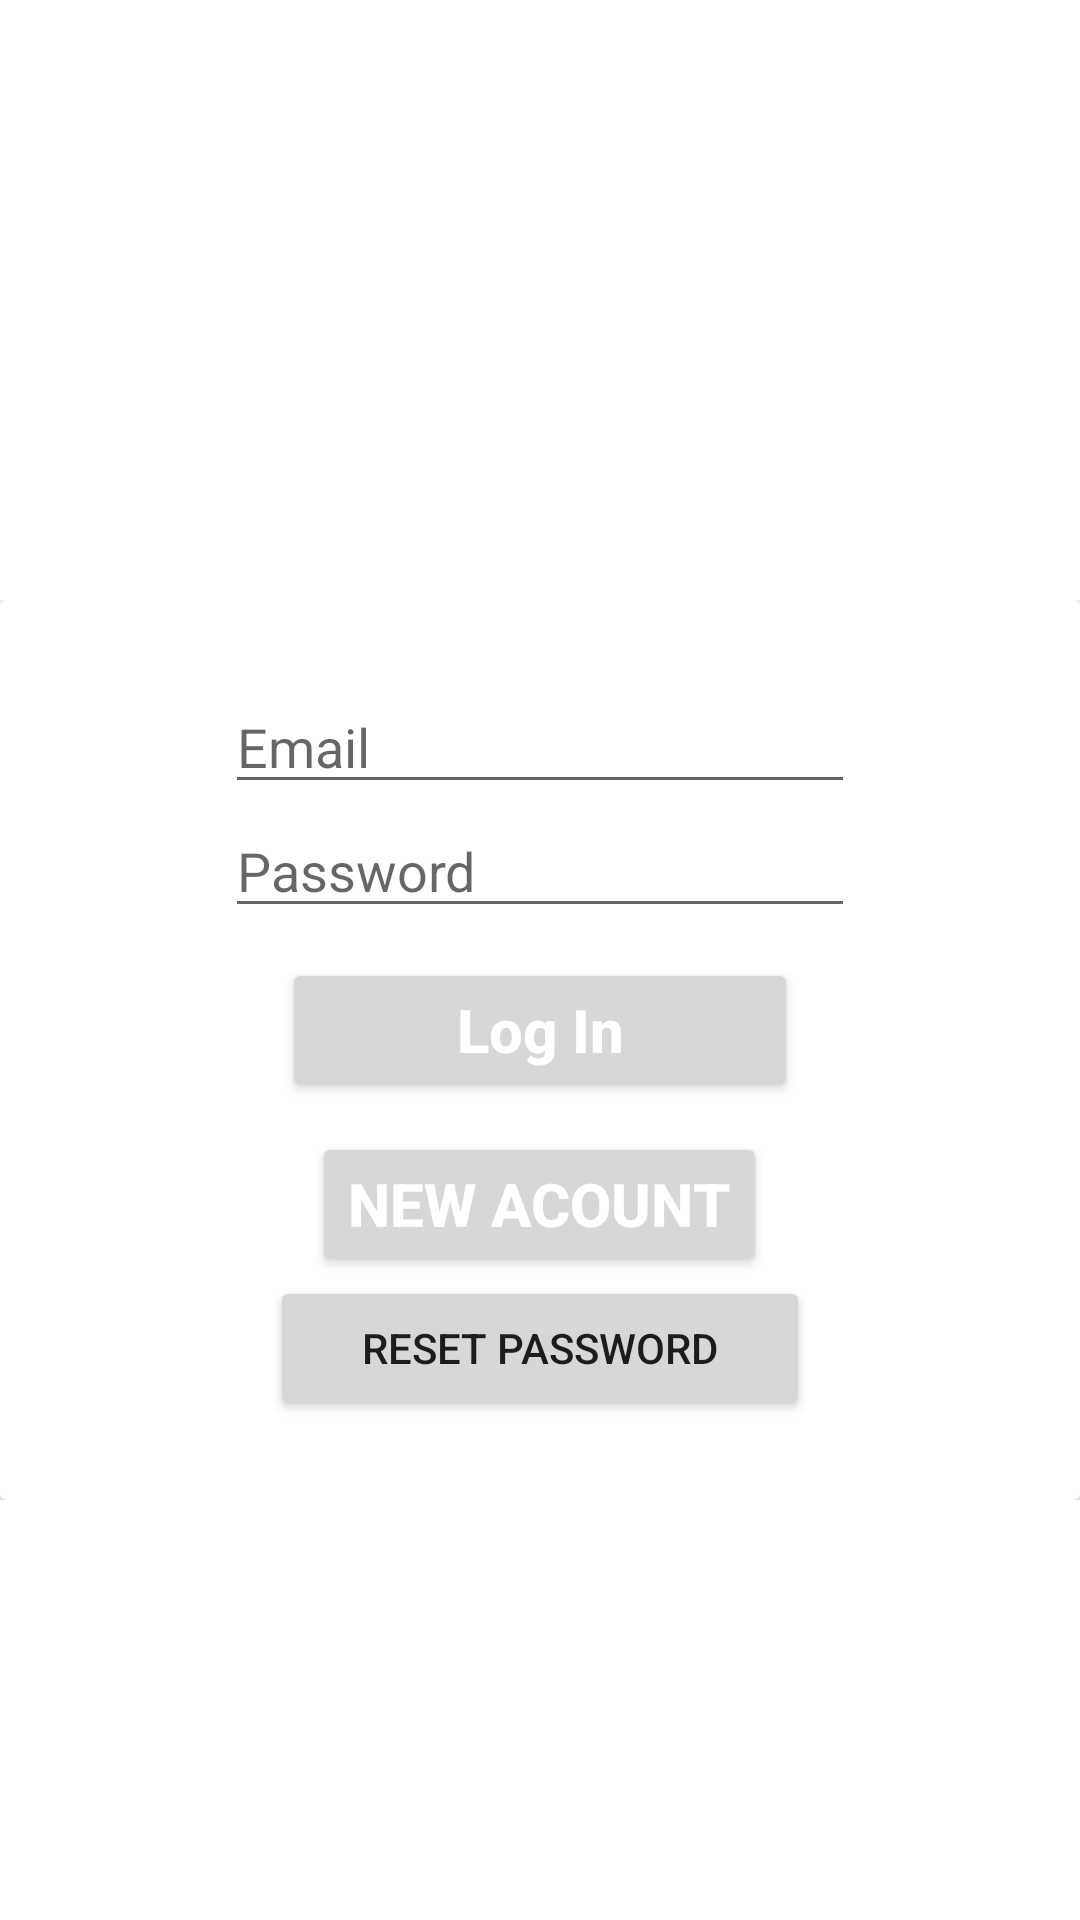

Android layout source for this screen:
<!-- AndroidManifest.xml: application theme Theme.CSdict -->
<!-- res/layout/activity_sign_in.xml -->
<?xml version="1.0" encoding="utf-8"?>
<RelativeLayout xmlns:android="http://schemas.android.com/apk/res/android"
    xmlns:app="http://schemas.android.com/apk/res-auto"
    xmlns:tools="http://schemas.android.com/tools"
    android:layout_width="match_parent"
    android:layout_height="match_parent"
    tools:context=".main.SignIn">
    <View
        android:id="@+id/header_view"
        android:layout_width="match_parent"
        android:layout_height="200dp"
        android:background="@drawable/header_bg">

    </View>

    <TextView
        android:layout_width="match_parent"
        android:layout_height="wrap_content"
        android:layout_marginTop="35dp"
        android:gravity="center_horizontal"
        android:text=" CS Dictionary"
        android:textAlignment="center"
        android:textColor="@color/colorWhite"
        android:textSize="25sp"
        android:textStyle="bold" />
    <LinearLayout
        android:layout_width="match_parent"
        android:layout_height="wrap_content"
        android:layout_below="@+id/header_view"
        android:orientation="vertical">
        <include layout="@layout/form_signin"/>

    </LinearLayout>

    <LinearLayout
        android:layout_width="match_parent"
        android:layout_height="match_parent"
        android:gravity="bottom">


        <View

            android:layout_width="match_parent"
            android:layout_height="140dp"
            android:background="@drawable/bottom_bg" />
    </LinearLayout>


</RelativeLayout>
<!-- res/layout/form_signin.xml (included above) -->
<androidx.cardview.widget.CardView xmlns:android="http://schemas.android.com/apk/res/android"
    android:layout_width="match_parent"
    android:layout_height="wrap_content">
    <LinearLayout
        android:layout_width="match_parent"
        android:layout_height="300dp"
        android:gravity="center"
        android:orientation="vertical">
        <EditText
            android:id="@+id/etemail"
            android:layout_width="wrap_content"
            android:layout_height="wrap_content"
            android:ems="10"
            android:hint="Email"

            android:inputType="textEmailAddress"
            />

        <EditText
            android:id="@+id/et_pass_in"
            android:layout_width="wrap_content"
            android:layout_height="wrap_content"
            android:ems="10"
            android:hint="Password"
            android:inputType="textPassword"
            />

        <Button
            android:id="@+id/btnlogin"
            android:layout_width="172dp"
            android:layout_height="wrap_content"
            android:layout_marginTop="10dp"
            android:text="Log In"
            android:textAllCaps="false"
            android:textColor="@color/white"
            android:textSize="20sp"
            android:textStyle="bold"
            />

        <Button
            android:id="@+id/new_acc"
            android:layout_width="wrap_content"
            android:layout_height="wrap_content"
            android:layout_gravity="center"
            android:layout_marginTop="10dp"
            android:text="new Acount"
            android:textColor="@color/white"
            android:textSize="20sp"
            android:textStyle="bold" />

        <Button
            android:id="@+id/reset_pas"
            android:layout_width="180dp"
            android:layout_height="wrap_content"
            android:text="reset password"
            android:textSize="14sp" />
    </LinearLayout>

</androidx.cardview.widget.CardView>
<!-- resources referenced by this layout -->
<resources>
  <color name="colorWhite">#FFFFFF</color>
  <color name="white">#FFFFFFFF</color>
  <style name="Theme.CSdict" parent="Theme.MaterialComponents.DayNight.DarkActionBar">
          
          <item name="colorPrimary">@color/purple_500</item>
          <item name="colorPrimaryVariant">@color/purple_700</item>
          <item name="colorOnPrimary">@color/white</item>
          
          <item name="colorSecondary">@color/teal_200</item>
          <item name="colorSecondaryVariant">@color/teal_700</item>
          <item name="colorOnSecondary">@color/black</item>
          
          <item name="android:statusBarColor" tools:targetApi="l">?attr/colorPrimaryVariant</item>
          
      </style>
  <color name="purple_500">#1B41C8</color>
  <color name="purple_700">#FF3700B3</color>
  <color name="teal_200">#FF03DAC5</color>
  <color name="teal_700">#FF018786</color>
  <color name="black">#FF000000</color>
</resources>
